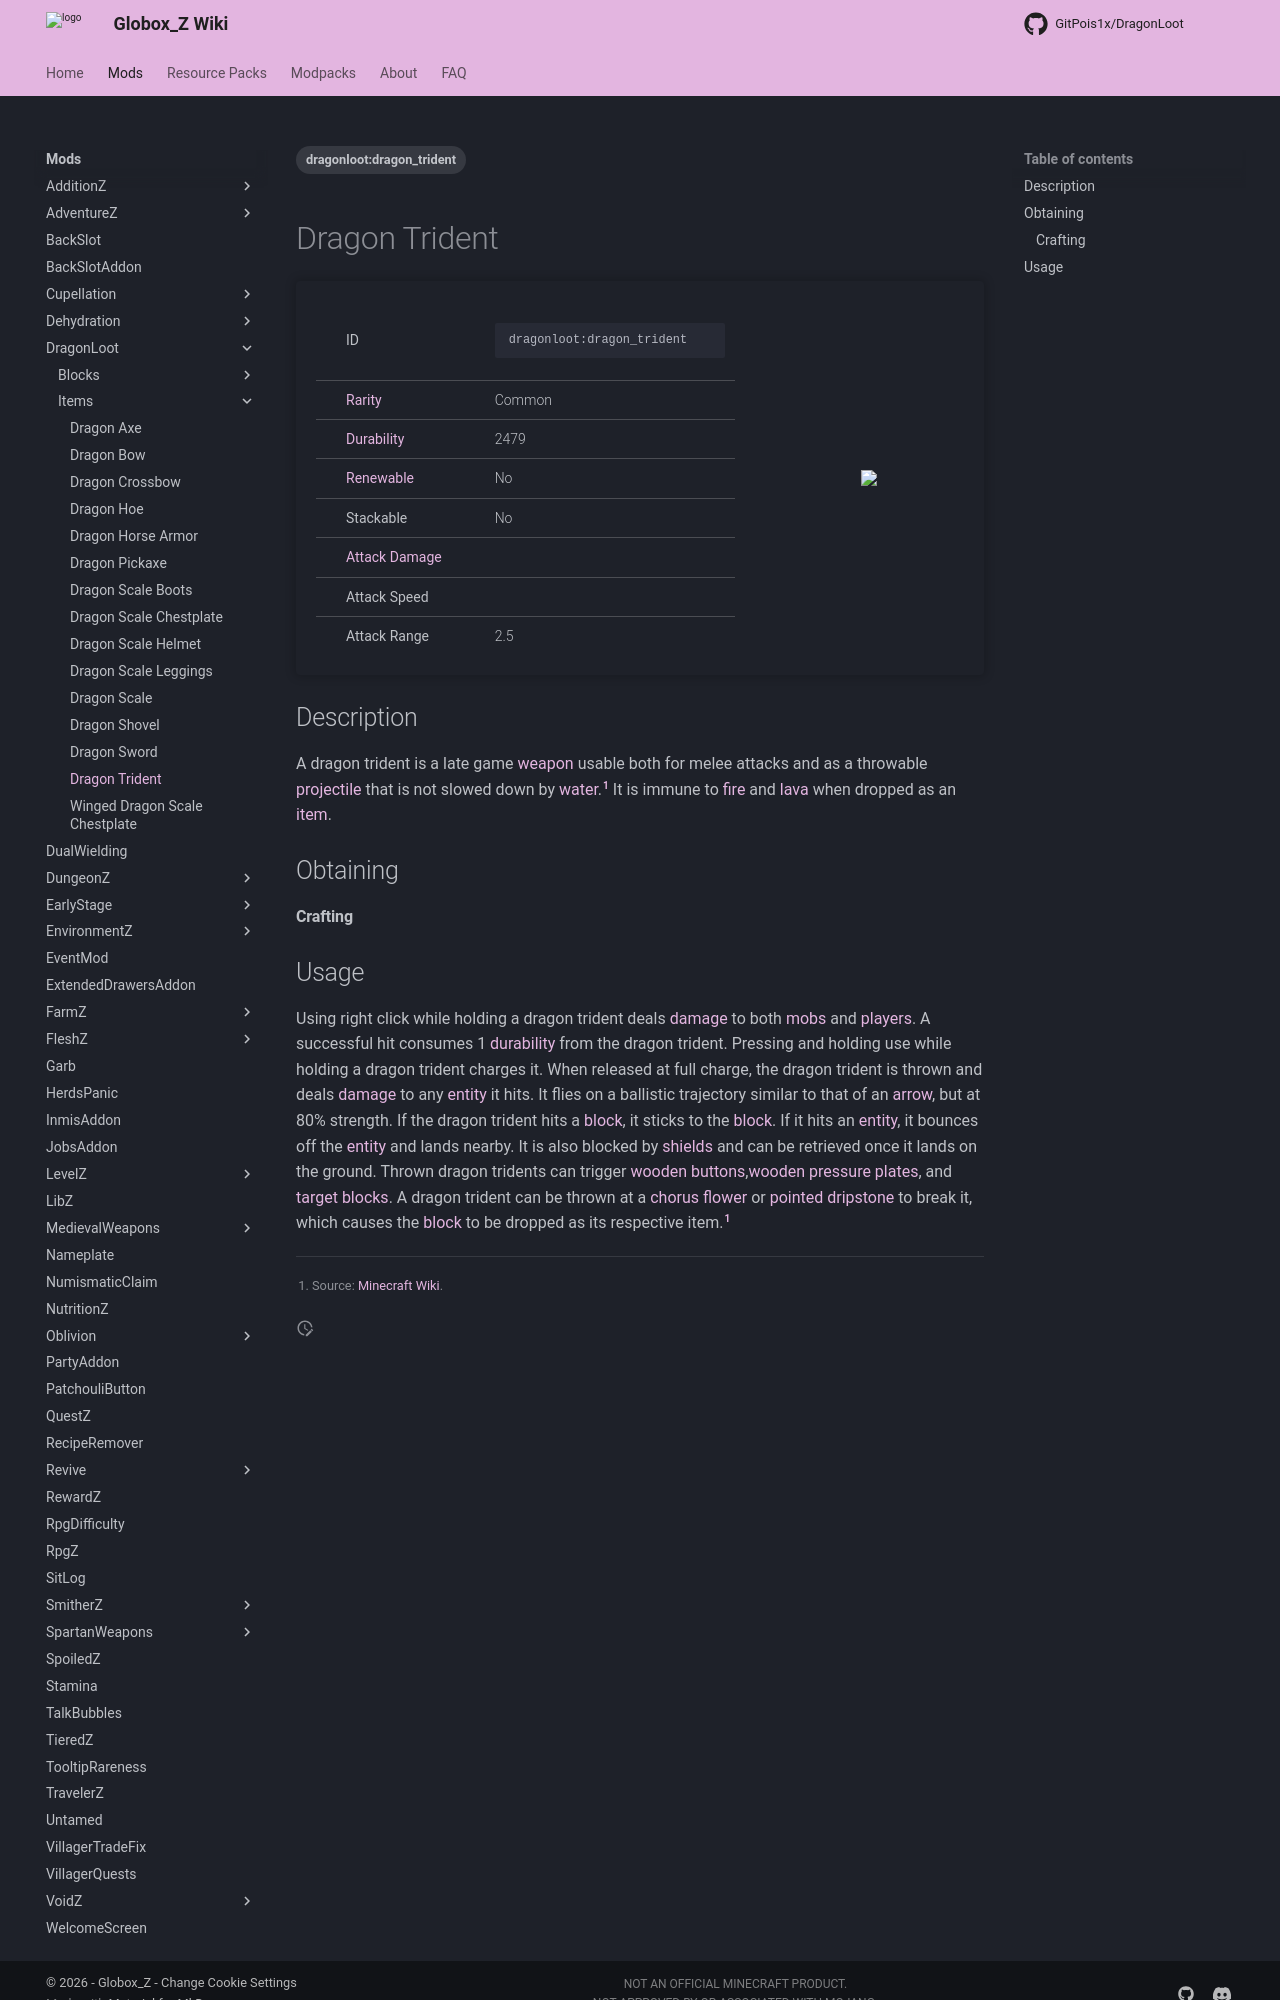

repository: Globox1997/wiki · page: mods/DragonLoot/Items/Dragon_Trident/index.html · generator: mkdocs

---
title: Dragon Trident
project: dragonloot
summary: dragonloot item dragon trident
tags:
    - dragonloot:dragon_trident
---
# Dragon Trident
<div class="main_table">
<div class="left_main_table">
<table class="left_table">
    <tbody>
        <tr>
            <td class="first-column">ID</td>
            <td class="second-column">
            ```
            dragonloot:dragon_trident
            ```
            </td>
        </tr>
        <tr id="linear-top">
            <td class="first-column"><a href="https://minecraft.wiki/w/Rarity" target="_blank">Rarity</a></td>
            <td class="second-column">Common</td>
        </tr>
        <tr id="linear-top">
            <td class="first-column"><a href="https://minecraft.wiki/w/Durability" target="_blank">Durability</a></td>
            <td class="second-column">2479</td>
        </tr>
        <tr id="linear-top">
            <td class="first-column"><a href="https://minecraft.wiki/w/Renewable_resource" target="_blank">Renewable</a></td>
            <td class="second-column">No</td>
        </tr>
        <tr id="linear-top">
            <td class="first-column">Stackable</td>
            <td class="second-column">No</td>
        </tr>
        <tr id="linear-top">
            <td class="first-column"><a href="https://minecraft.wiki/w/Damage" target="_blank">Attack Damage</a></td>
            <td class="second-column icon-element" icon-count="10" icon-id="melee" icon-exclusive></td>
        </tr>
        <tr id="linear-top">
            <td class="first-column">Attack Speed</td>
            <td class="second-column icon-element" icon-count="1.1" icon-id="melee_speed" icon-exclusive></td>
        </tr>
        <tr id="linear-top">
            <td class="first-column">Attack Range</td>
            <td class="second-column">2.5</td>
        </tr>
    </tbody>
</table>
</div>
    <img src="/wiki/assets/dragonloot/items/dragon_trident.png" loading="lazy" class="right_img_table"/>
</div>

## Description
A dragon trident is a late game [weapon](https://minecraft.wiki/w/Weapon) usable both for melee attacks and as a throwable [projectile](https://minecraft.wiki/w/Entity#Types_of_entities) that is not slowed down by [water](https://minecraft.wiki/w/Water).[^1] It is immune to [fire](https://minecraft.wiki/w/Fire) and [lava](https://minecraft.wiki/w/Lava) when dropped as an [item](https://minecraft.wiki/w/Item).

## Obtaining
#### Crafting
<div id="crafting-table">
<div class="crafting-element" crafting-type="smithing">
input[
    1=netherite_upgrade_smithing_template, Smithing Template, https://minecraft.wiki/w/Netherite_Upgrade; 
    2=trident, Trident, https://minecraft.wiki/w/Trident;
    3=dragonloot:dragon_scale, Dragon Scale, DragonLoot/Items/Dragon_Scale, true
]
output[dragonloot:dragon_trident, Dragon Trident ]
</div>
</div>
